Dataset: 01_Dataset (GitHub, mithunaradya/ArecaNut_GUI). Classes: ripe, unripe.

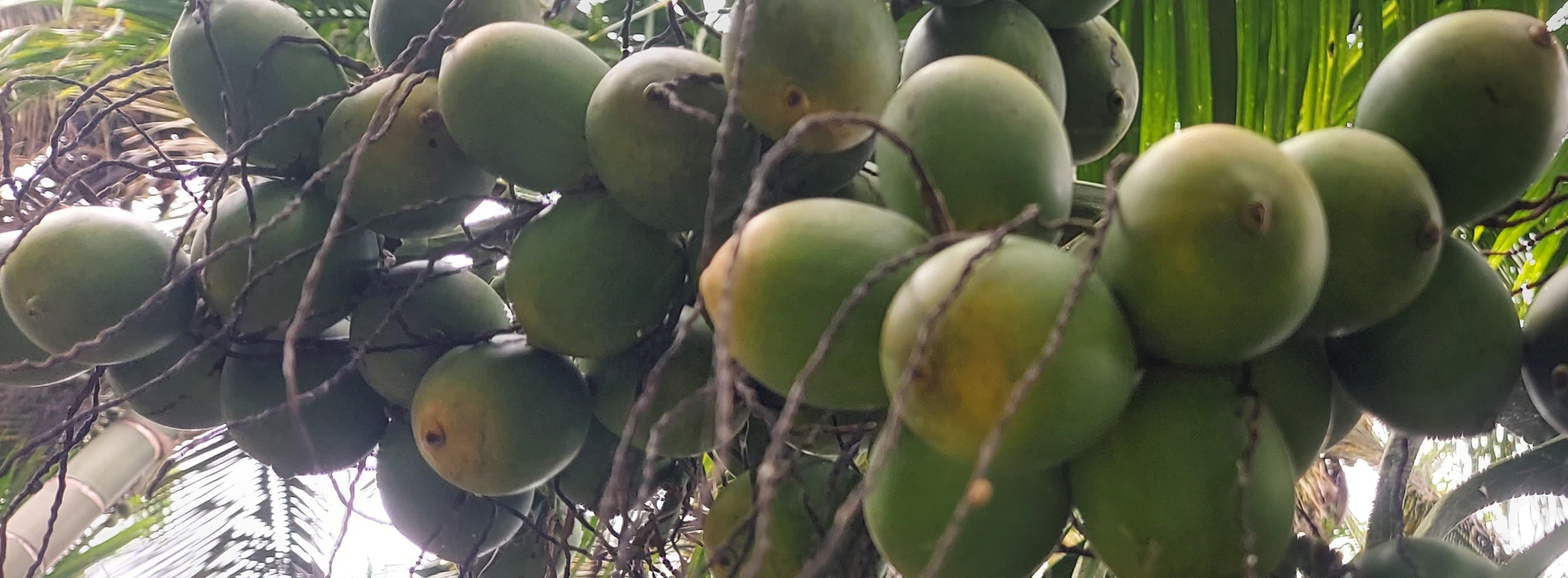
Label: unripe

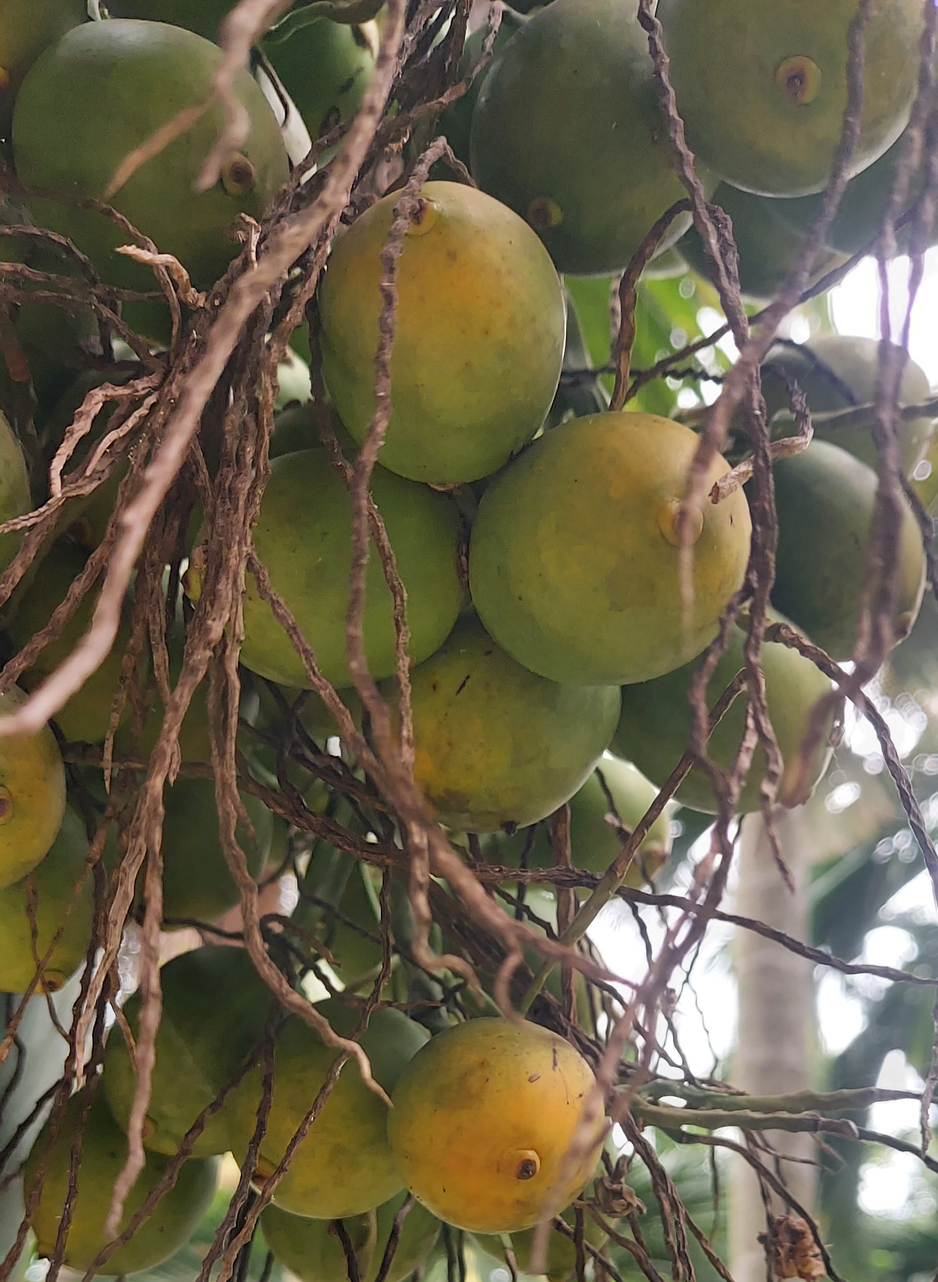
Label: unripe

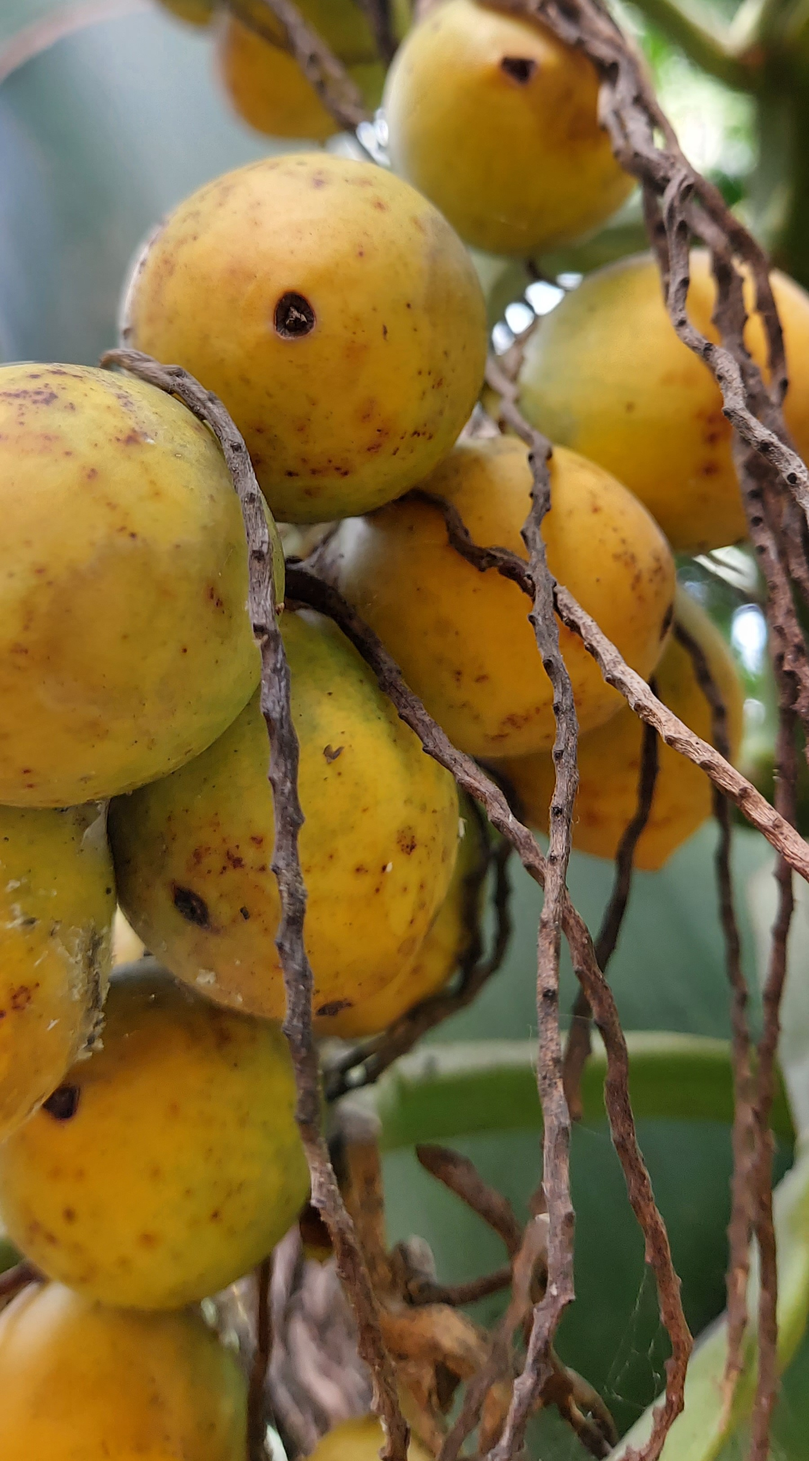
Label: ripe

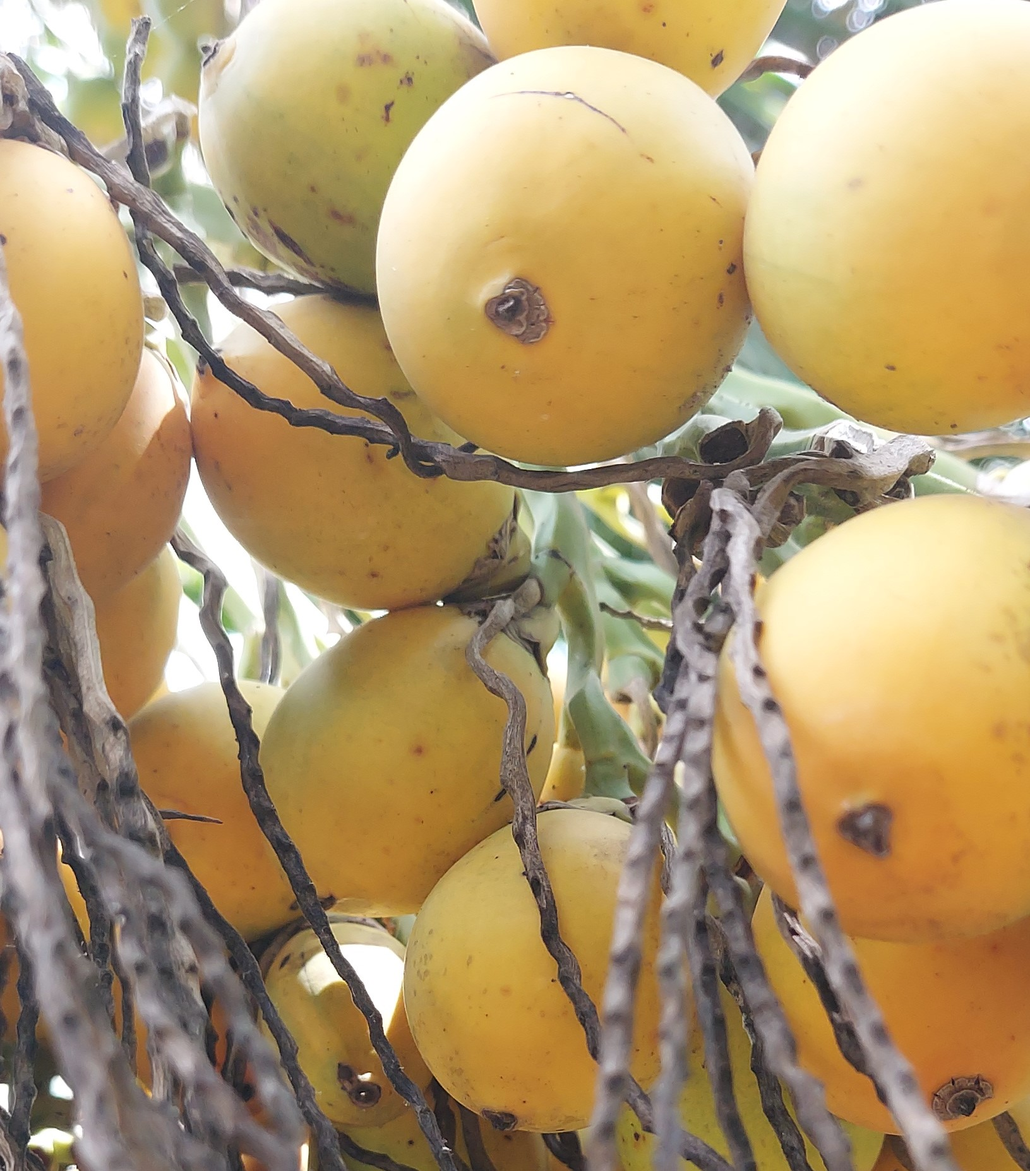
Label: ripe

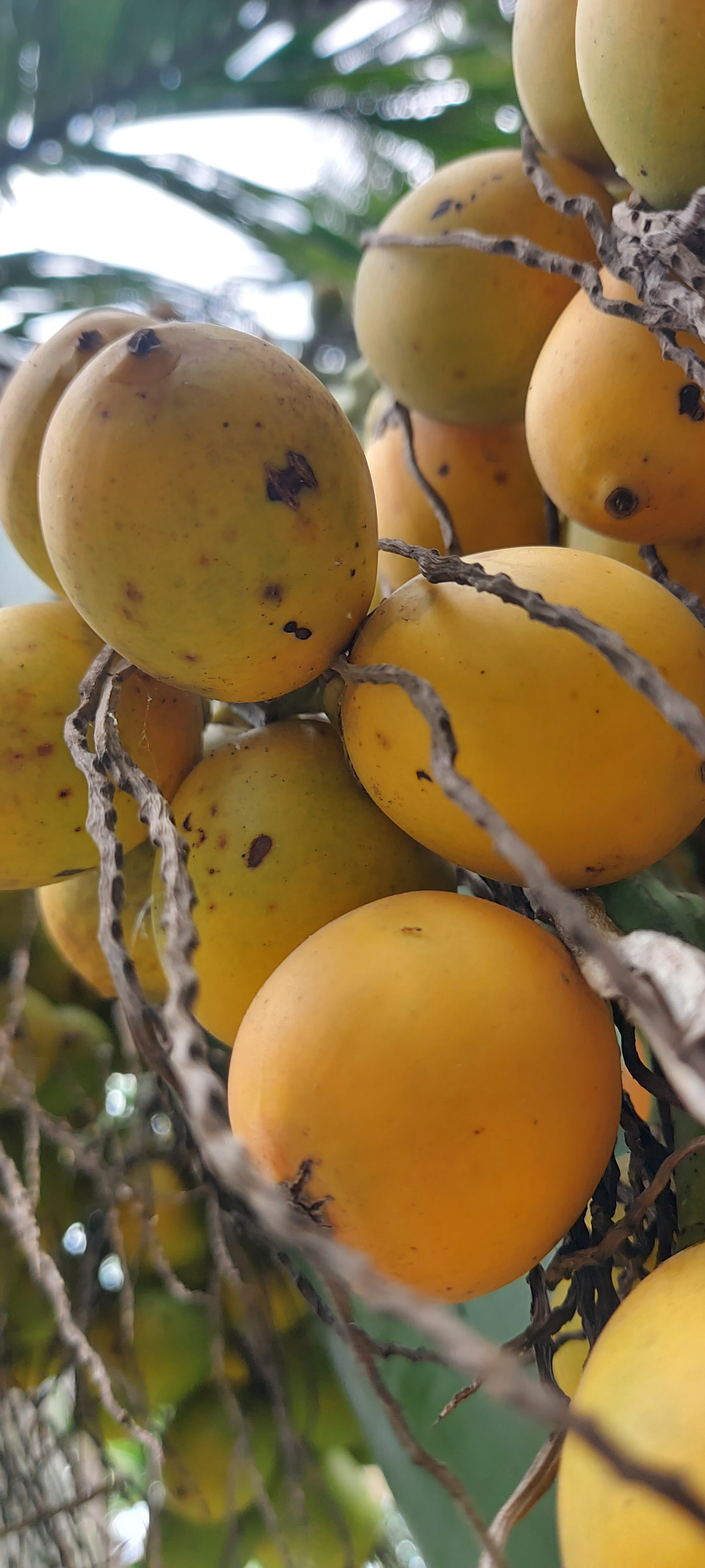
Label: ripe

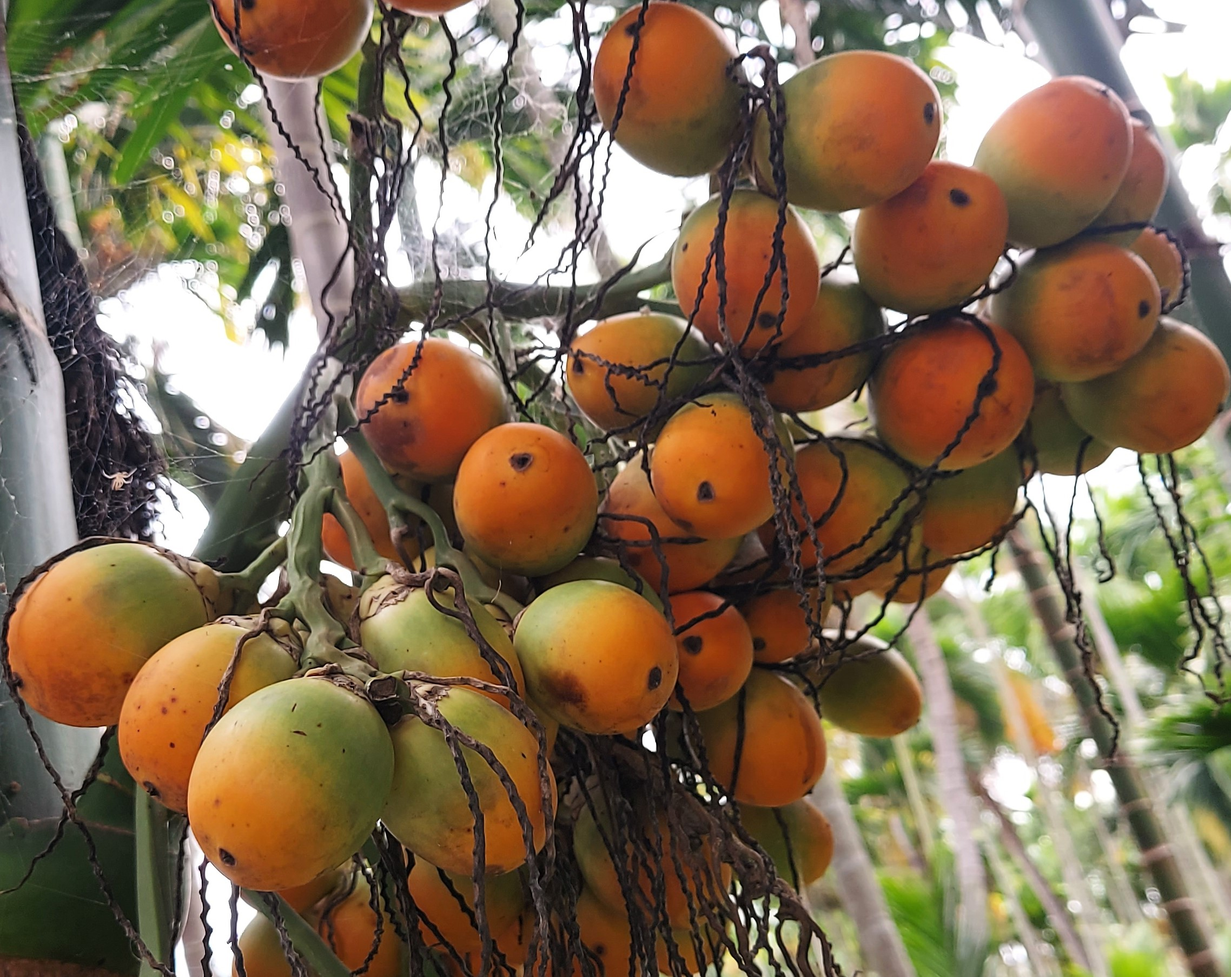
Label: ripe
